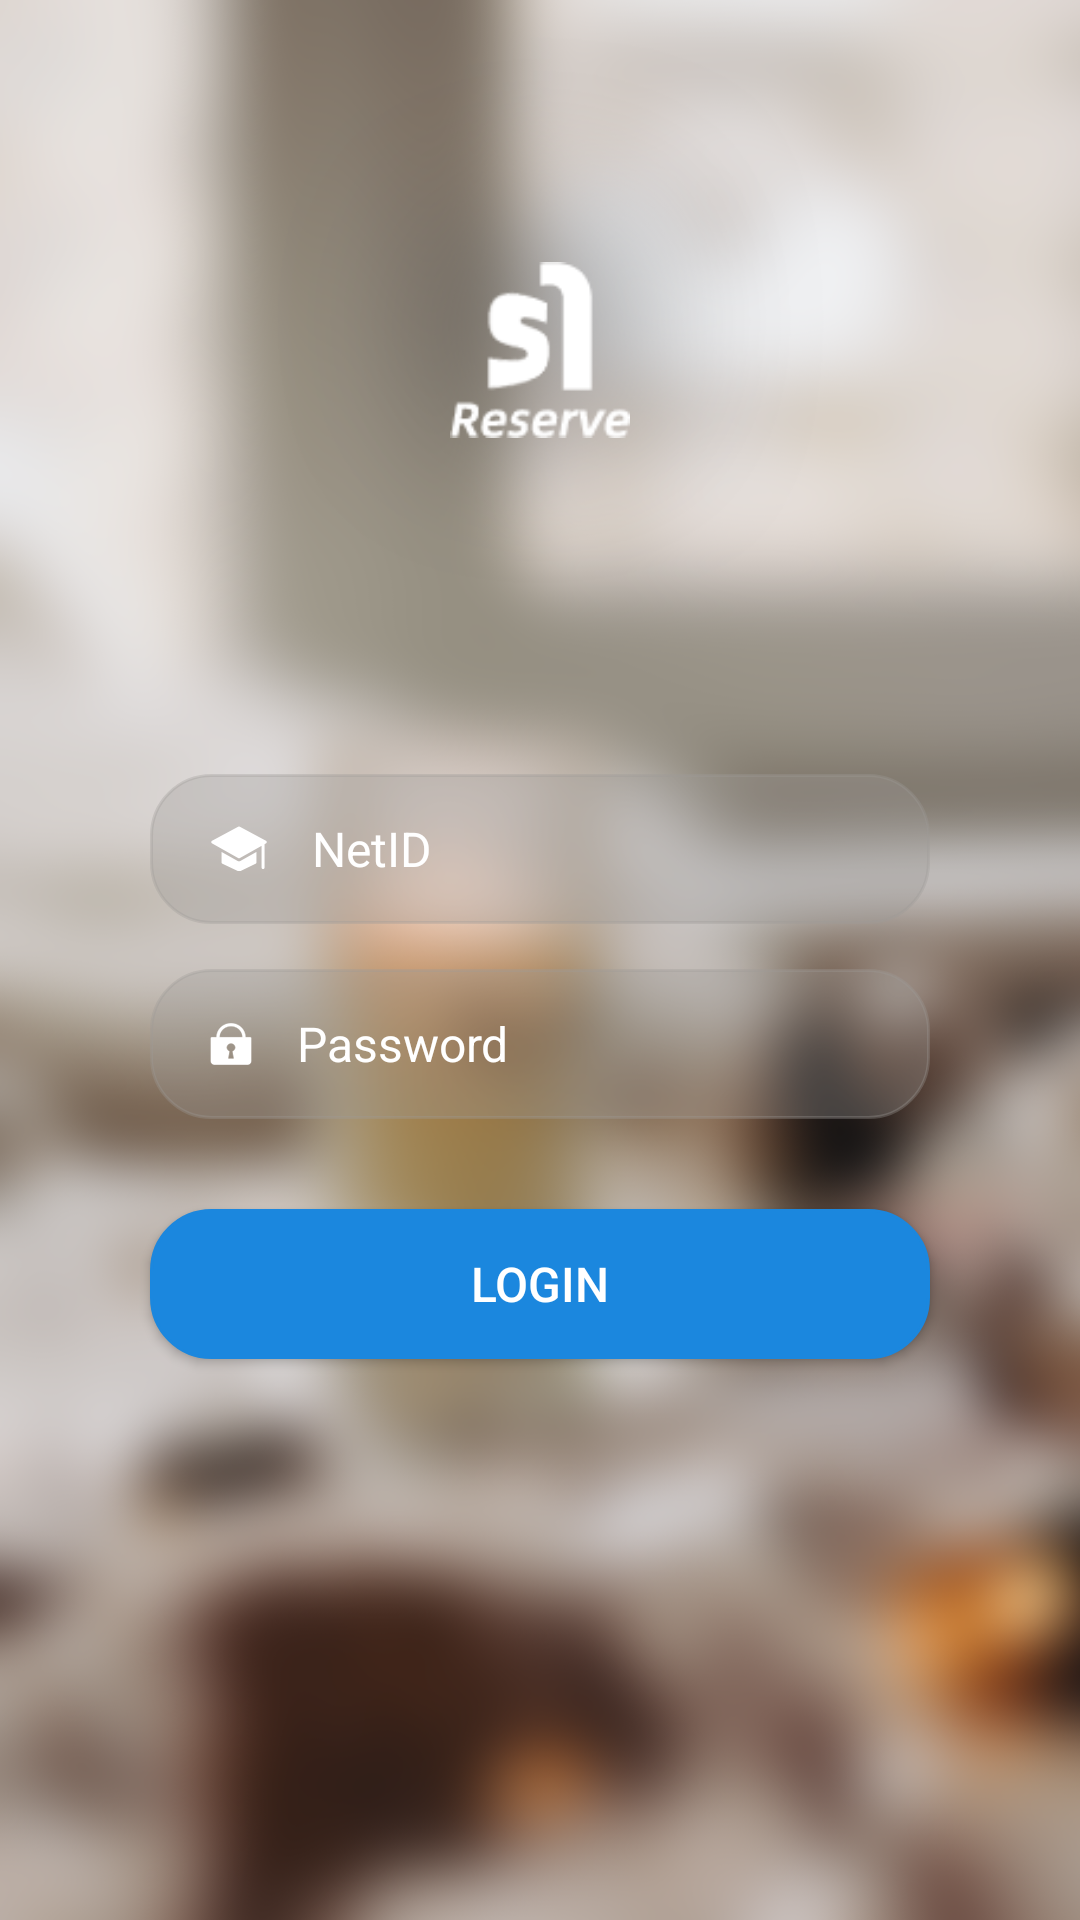

The Android layout XML behind this screen, and the referenced resources:
<!-- AndroidManifest.xml: application theme AppTheme -->
<!-- res/layout/activity_login.xml -->
<?xml version="1.0" encoding="utf-8"?>

<RelativeLayout xmlns:android="http://schemas.android.com/apk/res/android"
    xmlns:app="http://schemas.android.com/apk/res-auto"
    xmlns:tools="http://schemas.android.com/tools"
    android:layout_width="match_parent"
    android:layout_height="match_parent"
    android:background="@drawable/login_bg"
    tools:context=".LoginActivity">
    <LinearLayout
        android:layout_width="match_parent"
        android:layout_height="wrap_content"
        android:layout_centerInParent="true"
        android:orientation="vertical">

        <ImageView
            android:layout_marginBottom="50dp"
            android:src="@drawable/logo2"
            android:layout_width="60dp"
            android:layout_height="60dp"
            android:layout_gravity="center_horizontal"
           />

        <TextView
            android:layout_width="wrap_content"
            android:layout_height="wrap_content"
            android:layout_gravity="center_horizontal"
            android:layout_marginTop="5dp"
            android:textSize="12dp"
            android:text=""/>

        <LinearLayout
            android:background="@drawable/edt_grey_corners"
            android:layout_width="match_parent"
            android:layout_height="50dp"
            android:orientation="horizontal"
            android:layout_marginLeft="50dp"
            android:layout_marginTop="40dp"
            android:layout_marginRight="50dp"
            >

            <ImageView
                android:src="@drawable/sign_sno"
                android:layout_width="wrap_content"
                android:layout_height="wrap_content"
                android:layout_marginLeft="20dp"
                android:layout_gravity="center_vertical"/>

            <EditText
                android:id="@+id/etUserName"
                android:textColor="#ffffff"
                android:layout_width="match_parent"
                android:layout_height="wrap_content"
                android:background="@null"
                android:layout_marginLeft="15dp"
                android:layout_marginRight="20dp"
                android:textSize="16dp"
                android:layout_gravity="center_vertical"
                android:textColorHint="#ffffff"
                android:hint="@string/uesr_name"/>

        </LinearLayout>



        <LinearLayout
            android:background="@drawable/edt_grey_corners"
            android:layout_width="match_parent"
            android:layout_height="50dp"
            android:orientation="horizontal"
            android:layout_marginLeft="50dp"
            android:layout_marginTop="15dp"
            android:layout_marginRight="50dp"
            >

            <ImageView
                android:src="@drawable/sign_cipher"
                android:layout_width="wrap_content"
                android:layout_height="wrap_content"
                android:layout_marginLeft="20dp"
                android:layout_gravity="center_vertical"/>

            <EditText
                android:inputType="textPassword"
                android:id="@+id/etPassword"
                android:textColorHint="#ffffff"
                android:textColor="#ffffff"
                android:layout_width="match_parent"
                android:layout_height="wrap_content"
                android:background="@null"
                android:layout_marginLeft="15dp"
                android:layout_marginRight="20dp"
                android:textSize="16dp"
                android:layout_gravity="center_vertical"
                android:hint="@string/password"/>

        </LinearLayout>


        <Button
            android:id="@+id/btnLogin"
            android:layout_width="match_parent"
            android:layout_height="50dp"
            android:layout_marginLeft="50dp"
            android:layout_marginTop="30dp"
            android:layout_marginBottom="100dp"
            android:layout_marginRight="50dp"
            android:background="@drawable/btn_login_corners"
            android:text="@string/login"
            android:textColor="#ffffff"
            android:textSize="16dp"/>




    </LinearLayout>


</RelativeLayout>
<!-- resources referenced by this layout -->
<resources>
  <!-- drawable btn_login_corners (drawable) -->
  <?xml version="1.0" encoding="utf-8"?>
  
  <shape xmlns:android="http://schemas.android.com/apk/res/android">
  
  
      <solid android:color="@color/bg_blue" />
  
      <stroke
          android:width="1dp"
          android:color="@color/bg_blue"
          />
  
      <corners
          android:radius="20dp"
          />
  
  </shape>
  <!-- drawable edt_grey_corners (drawable) -->
  <?xml version="1.0" encoding="utf-8"?>
  
  <shape xmlns:android="http://schemas.android.com/apk/res/android">
  
  
      
      <solid android:color="@color/et_grey" />
  
      
      <stroke
          android:width="1dp"
          android:color="@color/et_grey"
          />
  
      
      <corners
          android:radius="20dp"
          />
  
  </shape>
  <!-- drawable login_bg: png bitmap (drawable-xhdpi, 349635 bytes) -->
  <!-- drawable logo2: png bitmap (drawable-xhdpi, 2615 bytes) -->
  <!-- drawable sign_cipher: png bitmap (drawable-hdpi, 1230 bytes) -->
  <!-- drawable sign_sno: png bitmap (drawable-hdpi, 1335 bytes) -->
  <string name="login">Login</string>
  <string name="password">Password</string>
  <string name="uesr_name">NetID</string>
  <style name="AppTheme" parent="Theme.AppCompat.Light.NoActionBar">
          
  
          <item name="colorAccent">@color/bg_blue</item>
          <item name="android:windowAnimationStyle">@style/anim_fade</item>
      </style>
  <color name="bg_blue">#1B87DE</color>
  <color name="et_grey">#559B9996</color>
  <style name="anim_fade" parent="@android:style/Animation.Activity">
          <item name="android:activityOpenEnterAnimation">@anim/anim_1</item>
          <item name="android:activityOpenExitAnimation">@anim/anim_2</item>
          <item name="android:activityCloseEnterAnimation">@anim/anim_3</item>
          <item name="android:activityCloseExitAnimation">@anim/anim_4</item>
      </style>
</resources>
